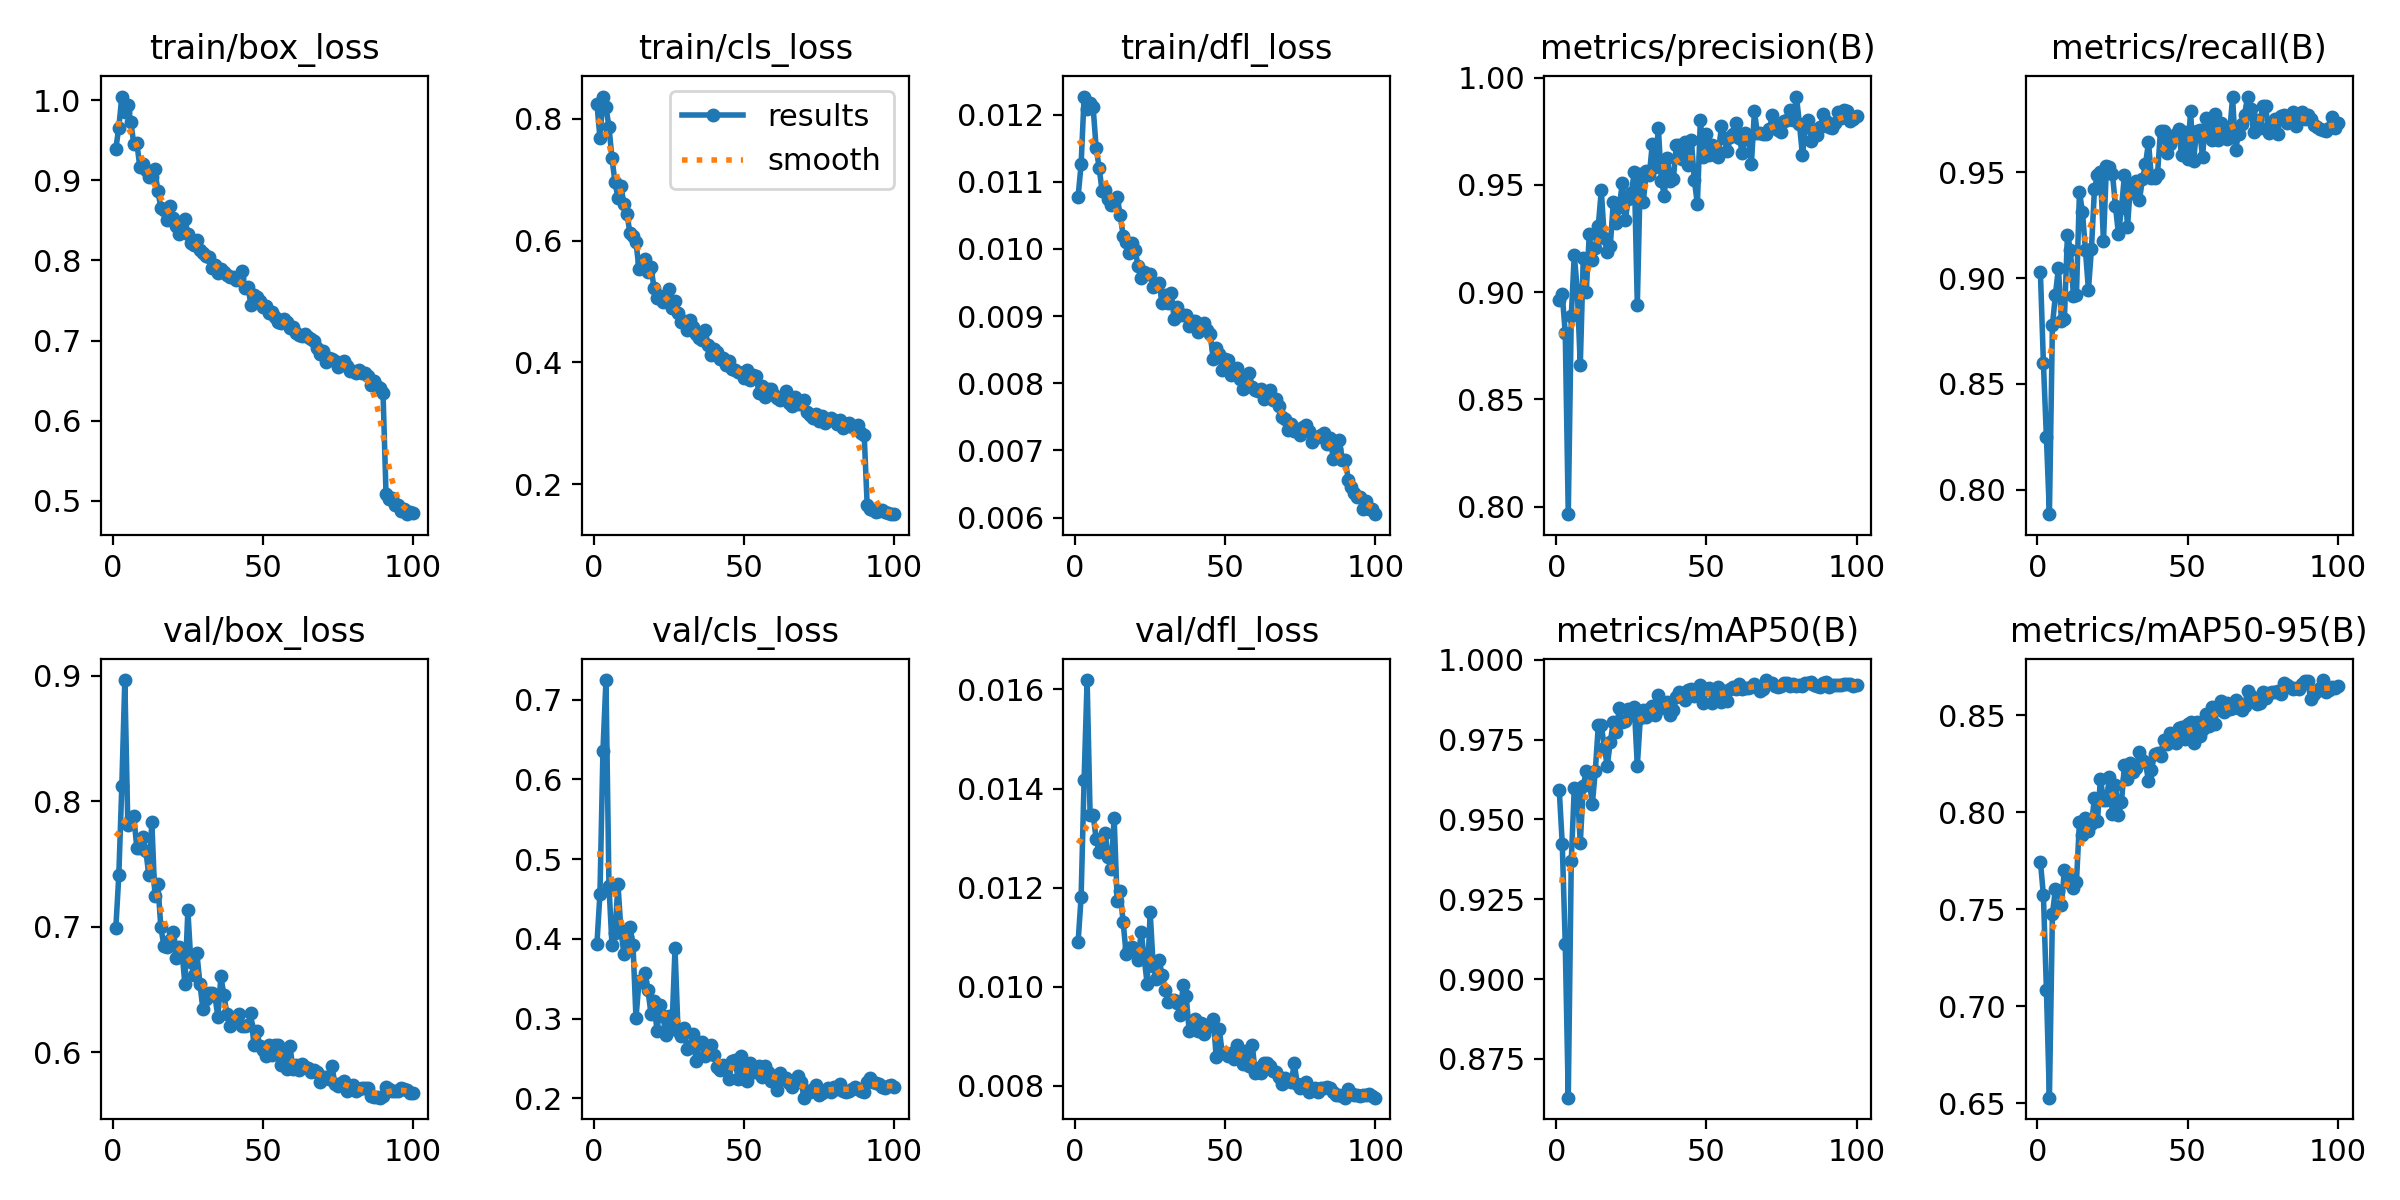

The file beside this chart, header and first rows:
epoch, time, train/box_loss, train/cls_loss, train/dfl_loss, metrics/precision(B), metrics/recall(B), metrics/mAP50(B), metrics/mAP50-95(B), val/box_loss, val/cls_loss, val/dfl_loss, lr/pg0, lr/pg1, lr/pg2
1, 65.81, 0.9396, 0.8251, 0.01078, 0.8964, 0.9027, 0.9592, 0.7746, 0.6986, 0.3941, 0.0109, 0.0004744, 0.0004744, 0.0004744
2, 119.4, 0.9658, 0.7681, 0.01126, 0.8989, 0.8598, 0.9423, 0.7572, 0.7409, 0.4569, 0.01181, 0.0009413, 0.0009413, 0.0009413
3, 173.7, 1.005, 0.8367, 0.01227, 0.8809, 0.8248, 0.9109, 0.7086, 0.8119, 0.6361, 0.01418, 0.001399, 0.001399, 0.001399
4, 229.7, 0.9849, 0.8191, 0.01208, 0.7965, 0.7883, 0.8629, 0.6529, 0.8966, 0.7246, 0.01619, 0.001387, 0.001387, 0.001387
5, 287.2, 0.9943, 0.787, 0.01218, 0.8887, 0.8776, 0.937, 0.7475, 0.7813, 0.4665, 0.01346, 0.001372, 0.001372, 0.001372
6, 348.4, 0.9726, 0.7356, 0.01211, 0.9174, 0.892, 0.9598, 0.7602, 0.787, 0.3923, 0.01347, 0.001358, 0.001358, 0.001358
7, 405, 0.9458, 0.6959, 0.01151, 0.9011, 0.9047, 0.9596, 0.7592, 0.788, 0.4071, 0.01299, 0.001344, 0.001344, 0.001344
8, 458.9, 0.9471, 0.6708, 0.01121, 0.8658, 0.8797, 0.9425, 0.7523, 0.7628, 0.4685, 0.01272, 0.00133, 0.00133, 0.00133
9, 512.3, 0.9169, 0.689, 0.01086, 0.916, 0.8808, 0.9603, 0.7704, 0.7626, 0.4101, 0.0128, 0.001316, 0.001316, 0.001316
10, 565.8, 0.9209, 0.6594, 0.01088, 0.9002, 0.9205, 0.9653, 0.7682, 0.7715, 0.3807, 0.01311, 0.001302, 0.001302, 0.001302
11, 621.2, 0.9133, 0.6439, 0.01075, 0.927, 0.9135, 0.9624, 0.7634, 0.7604, 0.4025, 0.01262, 0.001288, 0.001288, 0.001288
12, 675, 0.9041, 0.6121, 0.01065, 0.9148, 0.8914, 0.9547, 0.7611, 0.7411, 0.4152, 0.01238, 0.001273, 0.001273, 0.001273
13, 728.3, 0.9049, 0.6072, 0.0107, 0.9205, 0.892, 0.9651, 0.7641, 0.7833, 0.3929, 0.01341, 0.001259, 0.001259, 0.001259
14, 782.7, 0.9137, 0.5977, 0.01078, 0.9309, 0.9407, 0.9794, 0.7951, 0.7243, 0.3003, 0.01174, 0.001245, 0.001245, 0.001245
15, 838.6, 0.8873, 0.5529, 0.01051, 0.9474, 0.9314, 0.9796, 0.7884, 0.7341, 0.347, 0.01193, 0.001231, 0.001231, 0.001231
16, 893.2, 0.8656, 0.5643, 0.0102, 0.9254, 0.9131, 0.9724, 0.7972, 0.6997, 0.3458, 0.0113, 0.001217, 0.001217, 0.001217
17, 947.4, 0.8634, 0.5702, 0.01011, 0.9187, 0.8944, 0.9668, 0.7903, 0.6848, 0.3575, 0.01066, 0.001203, 0.001203, 0.001203
18, 1003, 0.8507, 0.5492, 0.00994, 0.9217, 0.9139, 0.9743, 0.7937, 0.6841, 0.3353, 0.01078, 0.001189, 0.001189, 0.001189
19, 1058, 0.868, 0.5565, 0.01009, 0.9418, 0.942, 0.9804, 0.8073, 0.689, 0.306, 0.0108, 0.001174, 0.001174, 0.001174
20, 1113, 0.8535, 0.5226, 0.00998, 0.9322, 0.9486, 0.9773, 0.7955, 0.696, 0.3215, 0.01074, 0.00116, 0.00116, 0.00116
21, 1168, 0.8434, 0.5066, 0.00974, 0.9399, 0.9499, 0.985, 0.8172, 0.6749, 0.2839, 0.01053, 0.001146, 0.001146, 0.001146
22, 1222, 0.8326, 0.5098, 0.00957, 0.9508, 0.9174, 0.9805, 0.8063, 0.6837, 0.3167, 0.01111, 0.001132, 0.001132, 0.001132
23, 1276, 0.8392, 0.4991, 0.00965, 0.9337, 0.9531, 0.9807, 0.8065, 0.6811, 0.3027, 0.01058, 0.001118, 0.001118, 0.001118
24, 1332, 0.8518, 0.5092, 0.00963, 0.9435, 0.9527, 0.9846, 0.8183, 0.6547, 0.2791, 0.01006, 0.001104, 0.001104, 0.001104
25, 1387, 0.8333, 0.5201, 0.00962, 0.9461, 0.9493, 0.9826, 0.7991, 0.7129, 0.3037, 0.01151, 0.001089, 0.001089, 0.001089
26, 1441, 0.8213, 0.4898, 0.00944, 0.9562, 0.934, 0.9851, 0.8142, 0.6719, 0.2894, 0.01042, 0.001075, 0.001075, 0.001075
27, 1494, 0.819, 0.5006, 0.00946, 0.894, 0.9207, 0.9668, 0.7984, 0.6616, 0.388, 0.01015, 0.001061, 0.001061, 0.001061
28, 1549, 0.8251, 0.481, 0.00949, 0.9553, 0.9331, 0.9817, 0.8053, 0.6793, 0.2846, 0.01054, 0.001047, 0.001047, 0.001047
29, 1605, 0.8125, 0.4658, 0.00919, 0.9422, 0.9487, 0.9841, 0.8245, 0.6546, 0.2778, 0.01023, 0.001033, 0.001033, 0.001033
30, 1658, 0.8097, 0.4688, 0.00931, 0.9563, 0.924, 0.9819, 0.8173, 0.6347, 0.2881, 0.00993, 0.001019, 0.001019, 0.001019
31, 1711, 0.8053, 0.4535, 0.00919, 0.9546, 0.9444, 0.9846, 0.8252, 0.642, 0.2618, 0.0097, 0.001005, 0.001005, 0.001005
32, 1765, 0.8039, 0.4696, 0.00935, 0.9692, 0.9403, 0.9854, 0.8207, 0.6471, 0.2642, 0.00974, 0.0009904, 0.0009904, 0.0009904
33, 1819, 0.7904, 0.458, 0.00895, 0.9583, 0.9459, 0.9826, 0.8229, 0.6471, 0.2807, 0.00973, 0.0009763, 0.0009763, 0.0009763
34, 1873, 0.7949, 0.4465, 0.00914, 0.9767, 0.9371, 0.9889, 0.8308, 0.645, 0.2472, 0.00968, 0.0009621, 0.0009621, 0.0009621
35, 1926, 0.7839, 0.44, 0.00902, 0.952, 0.9468, 0.985, 0.8271, 0.6282, 0.2682, 0.00943, 0.000948, 0.000948, 0.000948
36, 1979, 0.7895, 0.4368, 0.00901, 0.945, 0.9537, 0.986, 0.8259, 0.6604, 0.2701, 0.01004, 0.0009339, 0.0009339, 0.0009339
37, 2035, 0.7853, 0.4537, 0.00902, 0.9627, 0.9642, 0.9868, 0.8159, 0.6456, 0.2527, 0.00981, 0.0009197, 0.0009197, 0.0009197
38, 2088, 0.7815, 0.4287, 0.00885, 0.9517, 0.9472, 0.9828, 0.8217, 0.6304, 0.261, 0.0091, 0.0009056, 0.0009056, 0.0009056
39, 2143, 0.7788, 0.4117, 0.00892, 0.9527, 0.9475, 0.9843, 0.83, 0.621, 0.267, 0.00917, 0.0008914, 0.0008914, 0.0008914
40, 2196, 0.7791, 0.4223, 0.00893, 0.9687, 0.9492, 0.9883, 0.8306, 0.6247, 0.2549, 0.00935, 0.0008773, 0.0008773, 0.0008773
41, 2250, 0.7752, 0.4176, 0.00877, 0.9687, 0.9697, 0.9898, 0.8291, 0.6251, 0.2393, 0.0091, 0.0008631, 0.0008631, 0.0008631
42, 2305, 0.7782, 0.4064, 0.00885, 0.962, 0.9696, 0.9895, 0.8372, 0.6301, 0.2359, 0.00926, 0.000849, 0.000849, 0.000849
43, 2360, 0.7865, 0.4071, 0.0089, 0.9701, 0.9593, 0.9875, 0.8354, 0.6208, 0.2421, 0.00904, 0.0008348, 0.0008348, 0.0008348
44, 2414, 0.7659, 0.3962, 0.00879, 0.9595, 0.9634, 0.9905, 0.8409, 0.6211, 0.2381, 0.00923, 0.0008207, 0.0008207, 0.0008207
45, 2467, 0.7671, 0.4023, 0.00873, 0.9708, 0.967, 0.9908, 0.8399, 0.6218, 0.2243, 0.00921, 0.0008065, 0.0008065, 0.0008065
46, 2521, 0.7449, 0.3886, 0.00836, 0.9521, 0.9683, 0.9887, 0.8359, 0.631, 0.2473, 0.00935, 0.0007924, 0.0007924, 0.0007924
47, 2575, 0.7568, 0.3869, 0.00853, 0.9411, 0.9703, 0.989, 0.8436, 0.6055, 0.248, 0.00858, 0.0007782, 0.0007782, 0.0007782
48, 2628, 0.7542, 0.3841, 0.00844, 0.9805, 0.9582, 0.992, 0.844, 0.6166, 0.2243, 0.00915, 0.0007641, 0.0007641, 0.0007641
49, 2683, 0.7492, 0.3825, 0.0082, 0.963, 0.9692, 0.9866, 0.838, 0.6048, 0.2527, 0.00866, 0.0007499, 0.0007499, 0.0007499
50, 2738, 0.7413, 0.3744, 0.00836, 0.9739, 0.9562, 0.9909, 0.8453, 0.6014, 0.224, 0.00867, 0.0007358, 0.0007358, 0.0007358
51, 2791, 0.7437, 0.388, 0.00835, 0.9639, 0.9788, 0.9911, 0.8464, 0.5972, 0.2219, 0.0086, 0.0007216, 0.0007216, 0.0007216
52, 2848, 0.7343, 0.3713, 0.00813, 0.9686, 0.9552, 0.9865, 0.8359, 0.6058, 0.2445, 0.00867, 0.0007075, 0.0007075, 0.0007075
53, 2904, 0.7351, 0.3801, 0.00821, 0.9638, 0.9698, 0.9896, 0.8464, 0.598, 0.2328, 0.00855, 0.0006934, 0.0006934, 0.0006934
54, 2959, 0.7291, 0.3779, 0.00823, 0.9632, 0.97, 0.9915, 0.8392, 0.6054, 0.2327, 0.00883, 0.0006792, 0.0006792, 0.0006792
55, 3016, 0.7237, 0.3495, 0.00807, 0.9776, 0.9572, 0.9867, 0.8429, 0.6059, 0.2402, 0.00867, 0.0006651, 0.0006651, 0.0006651
56, 3070, 0.7222, 0.3617, 0.00791, 0.9717, 0.9758, 0.9903, 0.8509, 0.5898, 0.2272, 0.00843, 0.0006509, 0.0006509, 0.0006509
57, 3123, 0.7269, 0.3429, 0.00801, 0.9657, 0.97, 0.987, 0.8444, 0.6016, 0.2405, 0.00871, 0.0006368, 0.0006368, 0.0006368
58, 3176, 0.7235, 0.3558, 0.00815, 0.9724, 0.9651, 0.9909, 0.8541, 0.5869, 0.2334, 0.0084, 0.0006226, 0.0006226, 0.0006226
59, 3230, 0.716, 0.3558, 0.00794, 0.9736, 0.9774, 0.9913, 0.8452, 0.6048, 0.2221, 0.00883, 0.0006085, 0.0006085, 0.0006085
60, 3286, 0.7167, 0.3466, 0.0079, 0.9788, 0.9651, 0.9907, 0.8545, 0.5868, 0.2281, 0.00825, 0.0005943, 0.0005943, 0.0005943
... 40 more rows
